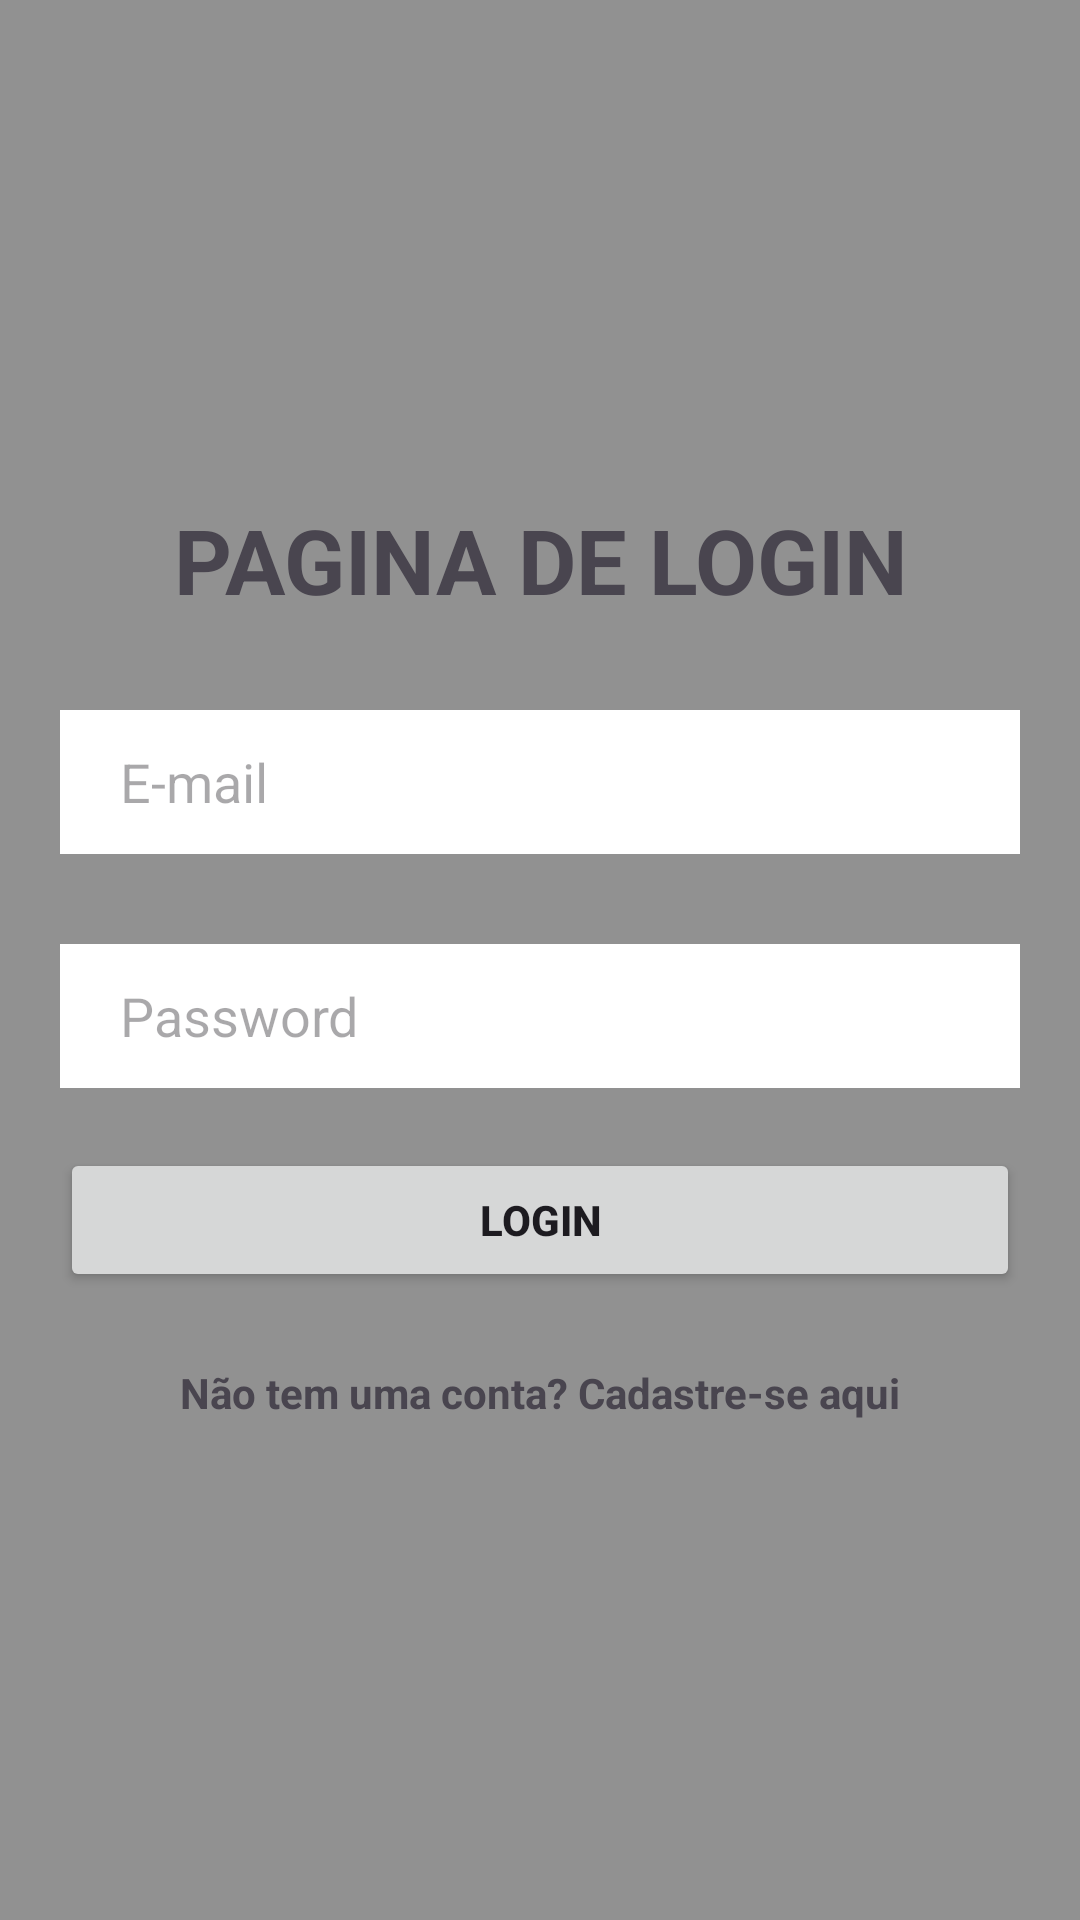

The Android layout XML behind this screen, and the referenced resources:
<!-- AndroidManifest.xml: application theme Theme.EcommerceProj -->
<!-- res/layout/activity_login.xml -->
<?xml version="1.0" encoding="utf-8"?>
<LinearLayout xmlns:android="http://schemas.android.com/apk/res/android"
    xmlns:app="http://schemas.android.com/apk/res-auto"
    xmlns:tools="http://schemas.android.com/tools"
    android:id="@+id/main"
    android:layout_width="match_parent"
    android:layout_height="match_parent"
    tools:context=".ui.view.LoginActivity"
    android:background="@color/grey"
    android:padding="20dp"
    android:orientation="vertical"
    android:gravity="center">
    <TextView
        android:layout_width="match_parent"
        android:layout_height="wrap_content"
        android:text="PAGINA DE LOGIN"
        android:textSize="30sp"
        android:textStyle="bold"
        android:gravity="center_horizontal"/>

    <com.google.android.material.textfield.TextInputEditText
        android:layout_marginTop="30dp"
        android:layout_width="match_parent"
        android:layout_height="48dp"
        android:background="@color/white"
        android:paddingLeft="20dp"
        android:hint="E-mail"
        android:id="@+id/etEmail"
        android:inputType="textEmailAddress"/>
    <com.google.android.material.textfield.TextInputEditText
        android:layout_marginTop="30dp"
        android:layout_width="match_parent"
        android:layout_height="48dp"
        android:background="@color/white"
        android:paddingLeft="20dp"
        android:hint="Password"
        android:id="@+id/etPassword"
        android:inputType="textEmailAddress"/>
    <Button
        android:id="@+id/btnLogin"
        android:layout_width="match_parent"
        android:layout_height="wrap_content"
        android:layout_marginTop="20dp"
        android:text="Login"
        android:textStyle="bold"/>

    <TextView
        android:layout_width="wrap_content"
        android:layout_height="wrap_content"
        android:id="@+id/paginaCadastro"
        android:layout_marginTop="24dp"
        android:text="Não tem uma conta? Cadastre-se aqui"
        android:textStyle="bold"/>
    <ProgressBar
        android:id="@+id/loading"
        android:layout_width="wrap_content"
        android:layout_height="wrap_content"
        android:visibility="gone"/>

</LinearLayout>
<!-- resources referenced by this layout -->
<resources>
  <color name="grey">#919191</color>
  <color name="white">#FFFFFF</color>
  <style name="Theme.EcommerceProj" parent="Base.Theme.EcommerceProj" />
  <style name="Base.Theme.EcommerceProj" parent="Theme.Material3.DayNight.NoActionBar">
          
          
      </style>
</resources>
